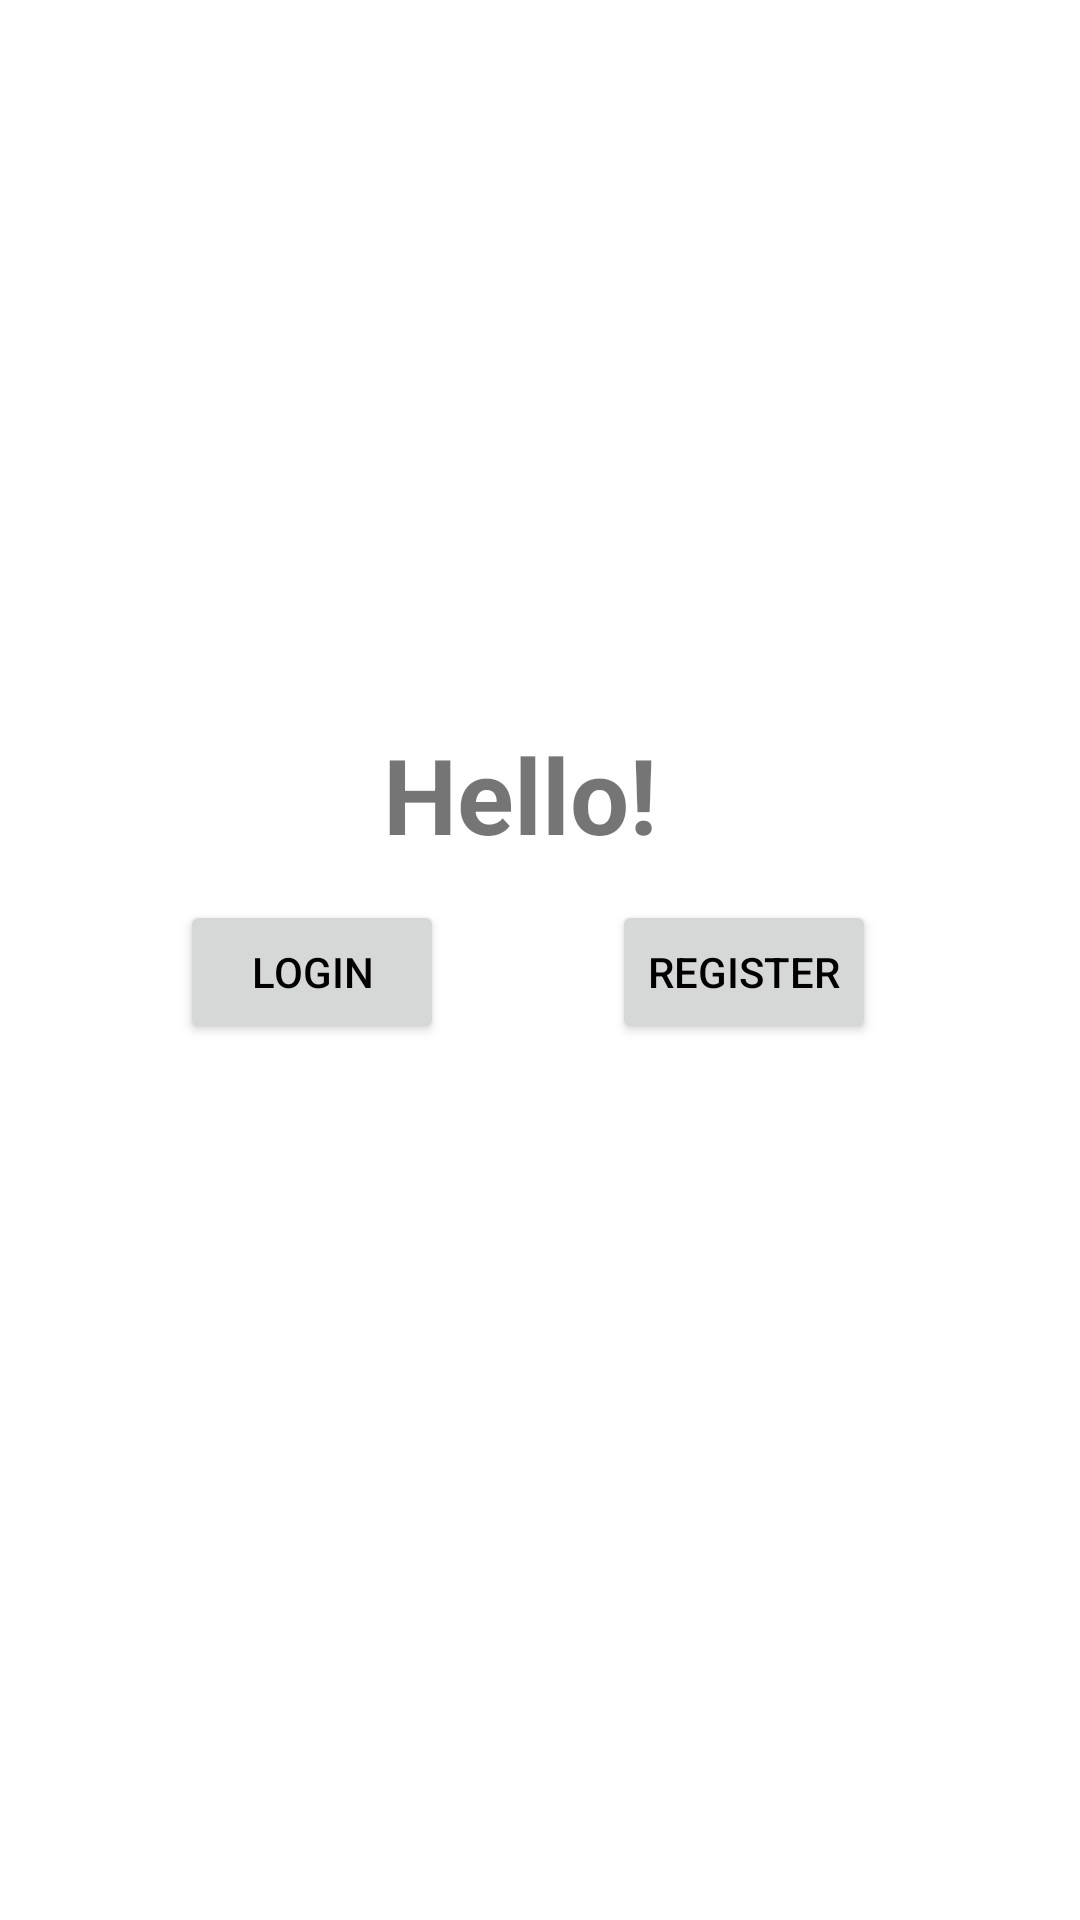

Here is an Android app screen rendered from its layout file. Give the layout XML and the strings, colors and styles it references.
<!-- AndroidManifest.xml: application theme Theme.GameShop -->
<!-- res/layout/activity_main.xml -->
<?xml version="1.0" encoding="utf-8"?>
<androidx.constraintlayout.widget.ConstraintLayout xmlns:android="http://schemas.android.com/apk/res/android"
    xmlns:app="http://schemas.android.com/apk/res-auto"
    xmlns:tools="http://schemas.android.com/tools"
    android:layout_width="match_parent"
    android:layout_height="match_parent"
    android:background="@drawable/main_background"
    tools:context=".MainActivity">

    <TextView
        android:id="@+id/textView"
        android:layout_width="wrap_content"
        android:layout_height="wrap_content"
        android:text="Hello!"
        android:textSize="35dp"
        android:textStyle="bold"
        app:layout_constraintBottom_toBottomOf="parent"
        app:layout_constraintEnd_toEndOf="parent"
        app:layout_constraintHorizontal_bias="0.475"
        app:layout_constraintStart_toStartOf="parent"
        app:layout_constraintTop_toTopOf="parent"
        app:layout_constraintVertical_bias="0.407" />

    <Button
        android:id="@+id/loginButton"
        android:layout_width="wrap_content"
        android:layout_height="wrap_content"
        android:layout_marginStart="60dp"
        android:layout_marginLeft="60dp"
        android:layout_marginTop="12dp"
        android:text="Login"
        android:textColor="@color/black"
        app:layout_constraintStart_toStartOf="parent"
        app:layout_constraintTop_toBottomOf="@+id/textView" />

    <Button
        android:id="@+id/registerButton"
        android:layout_width="wrap_content"
        android:layout_height="wrap_content"
        android:layout_marginTop="12dp"
        android:layout_marginEnd="68dp"
        android:layout_marginRight="68dp"
        android:text="Register"
        android:textColor="@color/black"
        app:layout_constraintEnd_toEndOf="parent"
        app:layout_constraintTop_toBottomOf="@+id/textView" />

</androidx.constraintlayout.widget.ConstraintLayout>
<!-- resources referenced by this layout -->
<resources>
  <style name="Theme.GameShop" parent="Theme.MaterialComponents.DayNight.DarkActionBar">
          
          <item name="colorPrimary">@color/purple_500</item>
          <item name="colorPrimaryVariant">@color/purple_700</item>
          <item name="colorOnPrimary">@color/white</item>
          
          <item name="colorSecondary">@color/teal_200</item>
          <item name="colorSecondaryVariant">@color/teal_700</item>
          <item name="colorOnSecondary">@color/black</item>
          
          <item name="android:statusBarColor" tools:targetApi="l">?attr/colorPrimaryVariant</item>
          
      </style>
  <!-- not gathered from this repository: default colours our renderer supplied (Android Studio template values) -->
  <color name="purple_500">#FF6200EE</color>
  <color name="purple_700">#FF3700B3</color>
  <color name="teal_200">#FF03DAC5</color>
  <color name="teal_700">#FF018786</color>
  <color name="black">#FF000000</color>
  <color name="white">#FFFFFFFF</color>
</resources>
